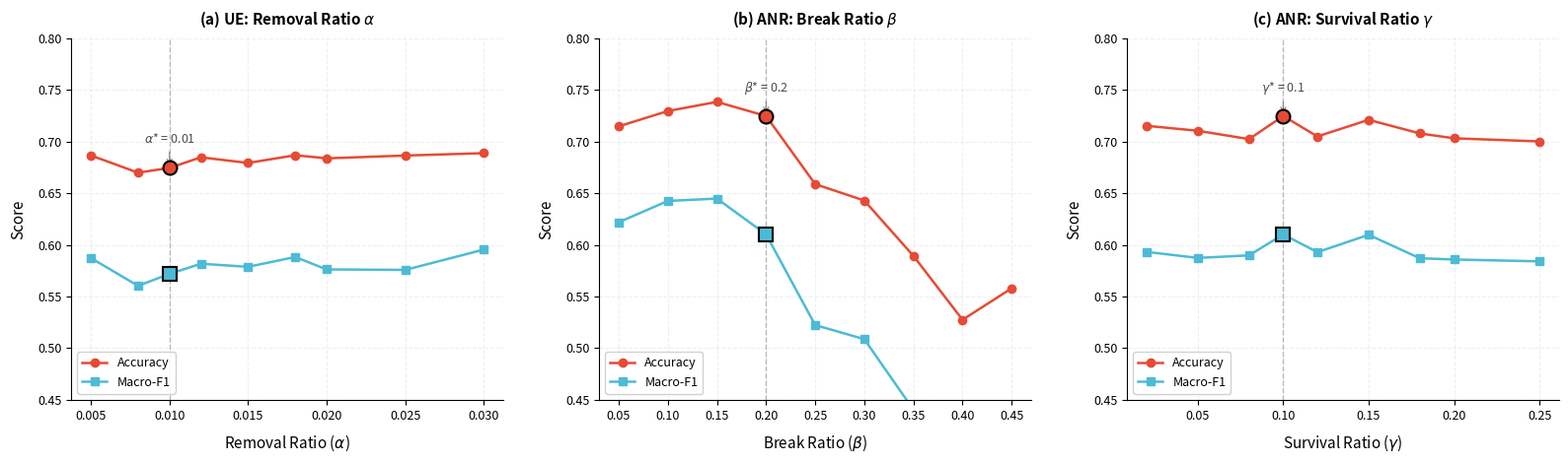

Here is the Python script that generated this plot:
"""Sensitivity analysis of denoising hyperparameters (paper Figure 12).

Plots classification Accuracy and Macro-F1 on the Jomon-Yayoi dataset as
a function of each denoising hyperparameter (UE removal ratio alpha, ANR
break ratio beta, ANR survival ratio gamma), sweeping one parameter while
holding the others at their Bayesian-optimized values.

The arrays below are the actual sweep results reported in the paper: for
each parameter value the corresponding denoising pipeline (UE for alpha,
ANR for beta/gamma, WITHOUT the Noise Verification step) was applied to
the full Jomon-Yayoi dataset, followed by SA-PointNet++ classification at
8192 points; each entry is the mean over 30 inference trials (see
test_classification_sa.py). Reference anchors against Table 7:
alpha=0.01 -> 0.6746 (SA-PointNet++UE) and beta=0.20, gamma=0.10 ->
0.7249 (SA-PointNet++ANR).

Black-outlined markers indicate the Bayesian-optimized values used in all
other experiments (alpha*=0.01, beta*=0.20, gamma*=0.10).

To regenerate the underlying numbers, run the sweep:
    for each value v of the target parameter:
        denoise the Jomon-Yayoi data (ue_denoise.py / anr_denoise.py)
        evaluate with test_classification_sa.py (--repeat 30)
        record the mean Accuracy and Macro-F1
and update the arrays below (or pass --csv with columns
param,value,accuracy,macro_f1).
"""

import argparse
import csv

import matplotlib.pyplot as plt

# --- Sweep results (paper Figure 12) -----------------------------------------

# (a) UE removal ratio alpha, swept with SA-PointNet++ + UE.
ALPHA_VALUES = [0.005, 0.008, 0.01, 0.012, 0.015, 0.018, 0.02, 0.025, 0.03]
ALPHA_ACC = [0.6867, 0.6700, 0.6746, 0.6849, 0.6794, 0.6869, 0.6839,
             0.6866, 0.6889]
ALPHA_F1 = [0.5873, 0.5604, 0.5719, 0.5818, 0.5788, 0.5883, 0.5763,
            0.5758, 0.5955]
ALPHA_OPTIMAL = 0.01

# (b) ANR break ratio beta, swept with gamma fixed at 0.1
#     (SA-PointNet++ + ANR).
BETA_VALUES = [0.05, 0.10, 0.15, 0.20, 0.25, 0.30, 0.35, 0.40, 0.45]
BETA_ACC = [0.7149, 0.7297, 0.7386, 0.7249, 0.6589, 0.6430, 0.5894,
            0.5275, 0.5580]
BETA_F1 = [0.6220, 0.6426, 0.6449, 0.6102, 0.5224, 0.5087, 0.4404,
           0.3809, 0.4142]
BETA_OPTIMAL = 0.20

# (c) ANR survival ratio gamma, swept with beta fixed at 0.2
#     (SA-PointNet++ + ANR).
GAMMA_VALUES = [0.02, 0.05, 0.08, 0.10, 0.12, 0.15, 0.18, 0.20, 0.25]
GAMMA_ACC = [0.7154, 0.7106, 0.7025, 0.7249, 0.7051, 0.7212, 0.7080,
             0.7033, 0.7003]
GAMMA_F1 = [0.5933, 0.5874, 0.5899, 0.6102, 0.5930, 0.6098, 0.5871,
            0.5859, 0.5841]
GAMMA_OPTIMAL = 0.10

COLOR_ACC = "#E64B35"
COLOR_F1 = "#4DBBD5"


def load_sweeps_from_csv(csv_path):
    """Load sweep results from a CSV with columns param,value,accuracy,macro_f1.

    `param` must be one of alpha/beta/gamma. Returns a dict mapping the
    parameter name to (values, accuracies, macro_f1s).
    """
    sweeps = {"alpha": [], "beta": [], "gamma": []}
    with open(csv_path, newline="") as fh:
        for row in csv.DictReader(fh):
            key = row["param"].strip().lower()
            if key not in sweeps:
                raise ValueError(f"Unknown param '{row['param']}' in CSV")
            sweeps[key].append((float(row["value"]),
                                float(row["accuracy"]),
                                float(row["macro_f1"])))
    result = {}
    for key, rows in sweeps.items():
        rows.sort(key=lambda r: r[0])
        if rows:
            values, acc, f1 = zip(*rows)
            result[key] = (list(values), list(acc), list(f1))
    return result


def plot_sensitivity(ax, param_values, acc, f1, optimal,
                     param_name, param_symbol):
    """Plot Accuracy and Macro-F1 against a single parameter."""
    ax.plot(param_values, acc, "-o", color=COLOR_ACC, markersize=6,
            linewidth=1.8, label="Accuracy", zorder=3)
    ax.plot(param_values, f1, "-s", color=COLOR_F1, markersize=6,
            linewidth=1.8, label="Macro-F1", zorder=3)

    # Black-outlined markers at the Bayesian-optimized value.
    opt_idx = param_values.index(optimal)
    ax.axvline(x=optimal, color="gray", linestyle="--", alpha=0.5,
               linewidth=1)
    ax.plot(optimal, acc[opt_idx], "o", color=COLOR_ACC, markersize=10,
            markeredgecolor="black", markeredgewidth=1.5, zorder=4)
    ax.plot(optimal, f1[opt_idx], "s", color=COLOR_F1, markersize=10,
            markeredgecolor="black", markeredgewidth=1.5, zorder=4)

    ax.annotate(f"{param_symbol}* = {optimal}",
                xy=(optimal, max(acc[opt_idx], f1[opt_idx])),
                xytext=(0, 18), textcoords="offset points",
                ha="center", fontsize=9, color="0.3",
                arrowprops=dict(arrowstyle="->", color="gray", lw=0.8))

    ax.set_xlabel(f"{param_name} ({param_symbol})", fontsize=11, labelpad=8)
    ax.set_ylabel("Score", fontsize=11, labelpad=8)
    ax.set_ylim(0.45, 0.80)
    ax.legend(fontsize=9, loc="lower left", framealpha=0.9)
    ax.grid(alpha=0.2, linestyle="--")
    ax.spines["top"].set_visible(False)
    ax.spines["right"].set_visible(False)
    ax.tick_params(labelsize=9)


def parse_args():
    parser = argparse.ArgumentParser(
        description="Render the denoising-hyperparameter sensitivity "
                    "figure (paper Figure 12)."
    )
    parser.add_argument("--csv", type=str, default=None,
                        help="Optional CSV (param,value,accuracy,macro_f1) "
                             "to plot instead of the embedded paper values.")
    parser.add_argument("--output", type=str, default="sensitivity_analysis",
                        help="Output path stem (writes .png and .pdf).")
    return parser.parse_args()


def main():
    args = parse_args()

    alpha = (ALPHA_VALUES, ALPHA_ACC, ALPHA_F1)
    beta = (BETA_VALUES, BETA_ACC, BETA_F1)
    gamma = (GAMMA_VALUES, GAMMA_ACC, GAMMA_F1)
    if args.csv:
        sweeps = load_sweeps_from_csv(args.csv)
        alpha = sweeps.get("alpha", alpha)
        beta = sweeps.get("beta", beta)
        gamma = sweeps.get("gamma", gamma)

    fig, axes = plt.subplots(1, 3, figsize=(16, 4.8))

    plot_sensitivity(axes[0], *alpha, ALPHA_OPTIMAL,
                     "Removal Ratio", r"$\alpha$")
    axes[0].set_title(r"(a) UE: Removal Ratio $\alpha$",
                      fontsize=11, fontweight="bold", pad=10)

    plot_sensitivity(axes[1], *beta, BETA_OPTIMAL,
                     "Break Ratio", r"$\beta$")
    axes[1].set_title(r"(b) ANR: Break Ratio $\beta$",
                      fontsize=11, fontweight="bold", pad=10)

    plot_sensitivity(axes[2], *gamma, GAMMA_OPTIMAL,
                     "Survival Ratio", r"$\gamma$")
    axes[2].set_title(r"(c) ANR: Survival Ratio $\gamma$",
                      fontsize=11, fontweight="bold", pad=10)

    plt.tight_layout(w_pad=2.5)
    plt.savefig(f"{args.output}.png", dpi=300, bbox_inches="tight")
    plt.savefig(f"{args.output}.pdf", bbox_inches="tight")
    print(f"Saved: {args.output}.png and {args.output}.pdf")


if __name__ == "__main__":
    main()
